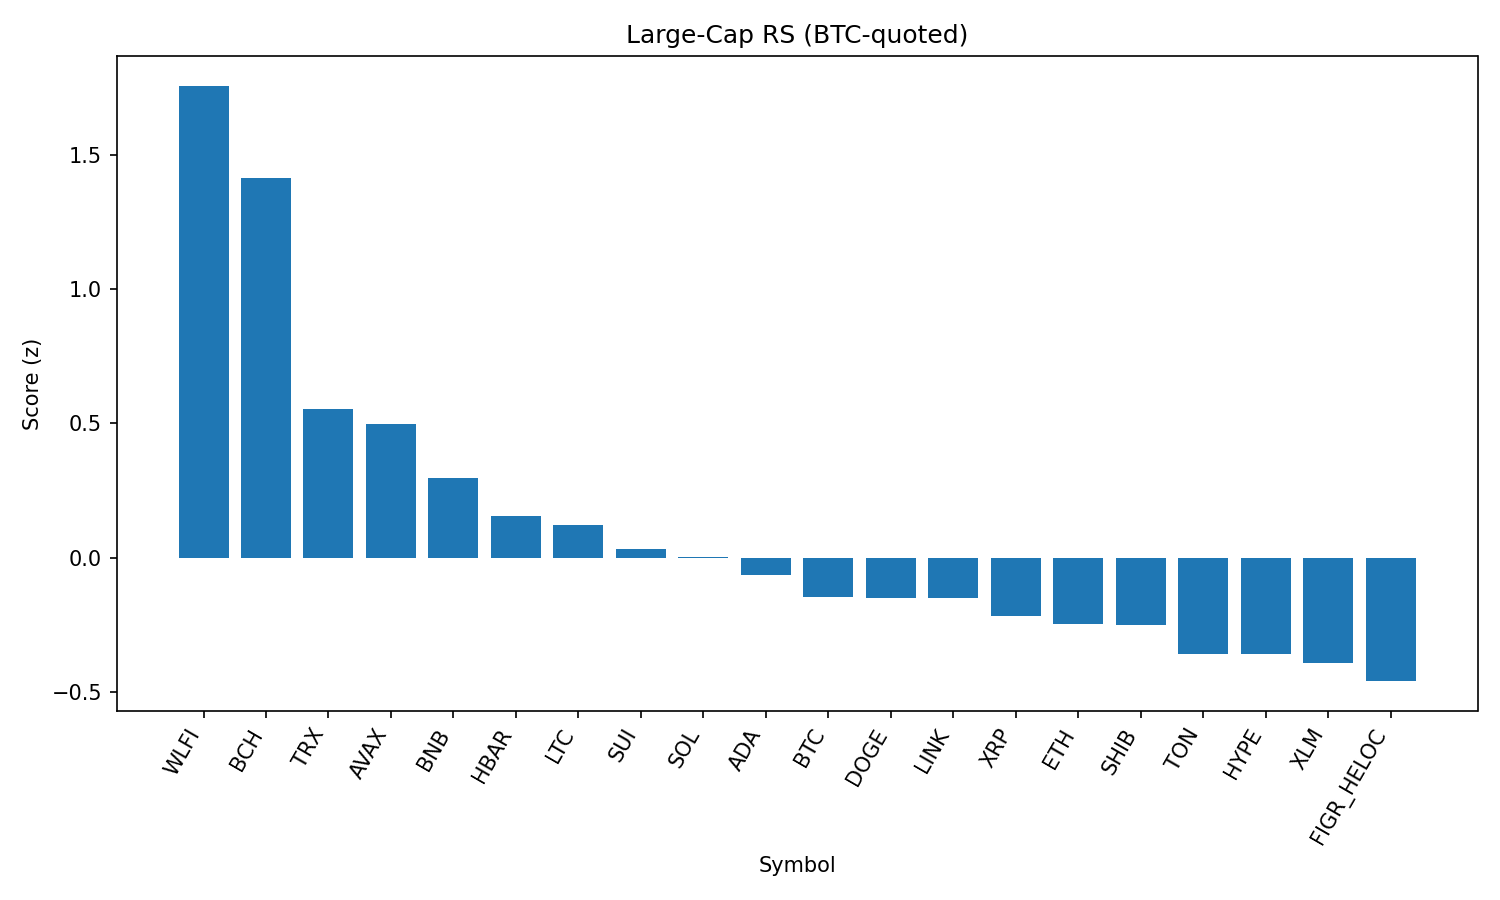

The file beside this chart, header and first rows:
rank, name, symbol, price_btc, price_usd, pct_1h_btc, pct_24h_btc, pct_7d_btc, market_cap_rank, market_cap_usd, volume_usd, score
1, World Liberty Financial, WLFI, 2.03e-06, 0.2253, 0.2942, 23.27, 0.0, 33, 6159952162, 1050223941, 1.757
2, Bitcoin Cash, BCH, 0.005444, 602.7, 1.252, -1.696, 7.901, 20, 12006715038, 404585213, 1.415
3, TRON, TRX, 2.95e-06, 0.3269, 0.881, -0.9617, -5.291, 10, 30942575926, 1793474423, 0.5541
4, Avalanche, AVAX, 0.0002226, 24.64, 0.4818, 1.312, 1.506, 23, 10398833666, 247363996, 0.4995
5, BNB, BNB, 0.007824, 866.1, 0.3576, 1.632, -0.7606, 5, 120544216692, 931512253, 0.2979
6, Hedera, HBAR, 1.97e-06, 0.2185, 0.4618, 0.3539, -5.321, 25, 9266937892, 90589475, 0.1545
7, Litecoin, LTC, 0.001021, 113.1, 0.2063, 1.094, 0.2734, 28, 8622240571, 272114444, 0.1222
8, Sui, SUI, 3.054e-05, 3.38, 0.1986, 0.02498, 0.06007, 19, 12065256660, 415842738, 0.03183
9, Solana, SOL, 0.001834, 203.1, 0.258, -0.1336, -2.645, 6, 110044483780, 3043621137, 0.00114
10, Cardano, ADA, 7.47e-06, 0.8272, 0.2115, -0.3691, -2.171, 11, 30131425862, 527393504, -0.06353
11, Bitcoin, BTC, 1.0, 110704, 0.0, 0.0, 0.0, 1, 2205013531706, 19533541643, -0.146
12, Dogecoin, DOGE, 1.96e-06, 0.2173, 0.09359, 0.1467, -1.851, 9, 32767334445, 1057960314, -0.1485
13, Chainlink, LINK, 0.0002025, 22.42, 0.2333, 0.3973, -6.613, 13, 15205218566, 495526915, -0.1512
14, XRP, XRP, 2.551e-05, 2.82, 0.0221, 0.4633, -2.194, 4, 168311306230, 1624336512, -0.2186
15, Ethereum, ETH, 0.03885, 4302, 0.07091, -0.08391, -4.614, 2, 519363485230, 14689095403, -0.2453
16, Shiba Inu, SHIB, 1.11589e-10, 1.235e-05, 0.02405, 0.1319, -2.311, 31, 7279254510, 107592409, -0.2513
17, Toncoin, TON, 2.781e-05, 3.08, -0.0381, 0.1992, -3.397, 30, 7907654429, 94590184, -0.3586
18, Hyperliquid, HYPE, 0.000424, 46.94, -0.2218, -0.7022, 3.878, 17, 12709863876, 189760503, -0.3601
19, Stellar, XLM, 3.24e-06, 0.3587, -0.06027, -0.327, -2.638, 22, 11377721085, 89546594, -0.3923
20, Figure Heloc, FIGR_HELOC, 9.03e-06, 1.0, -0.1783, -0.03063, -1.351, 18, 12245407396, 501484, -0.4596
21, Cronos, CRO, 2.39e-06, 0.2642, -1.093, -2.223, -13.05, 26, 8878186979, 61291583, -2.099
